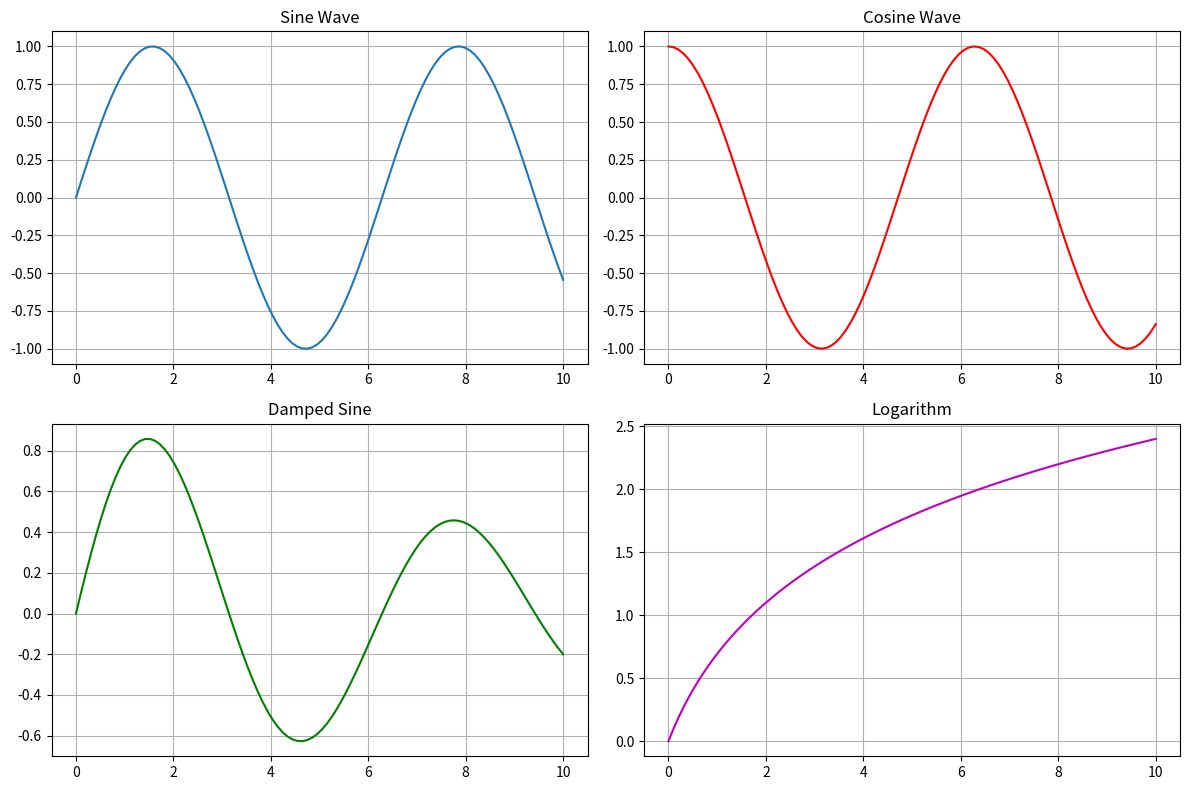
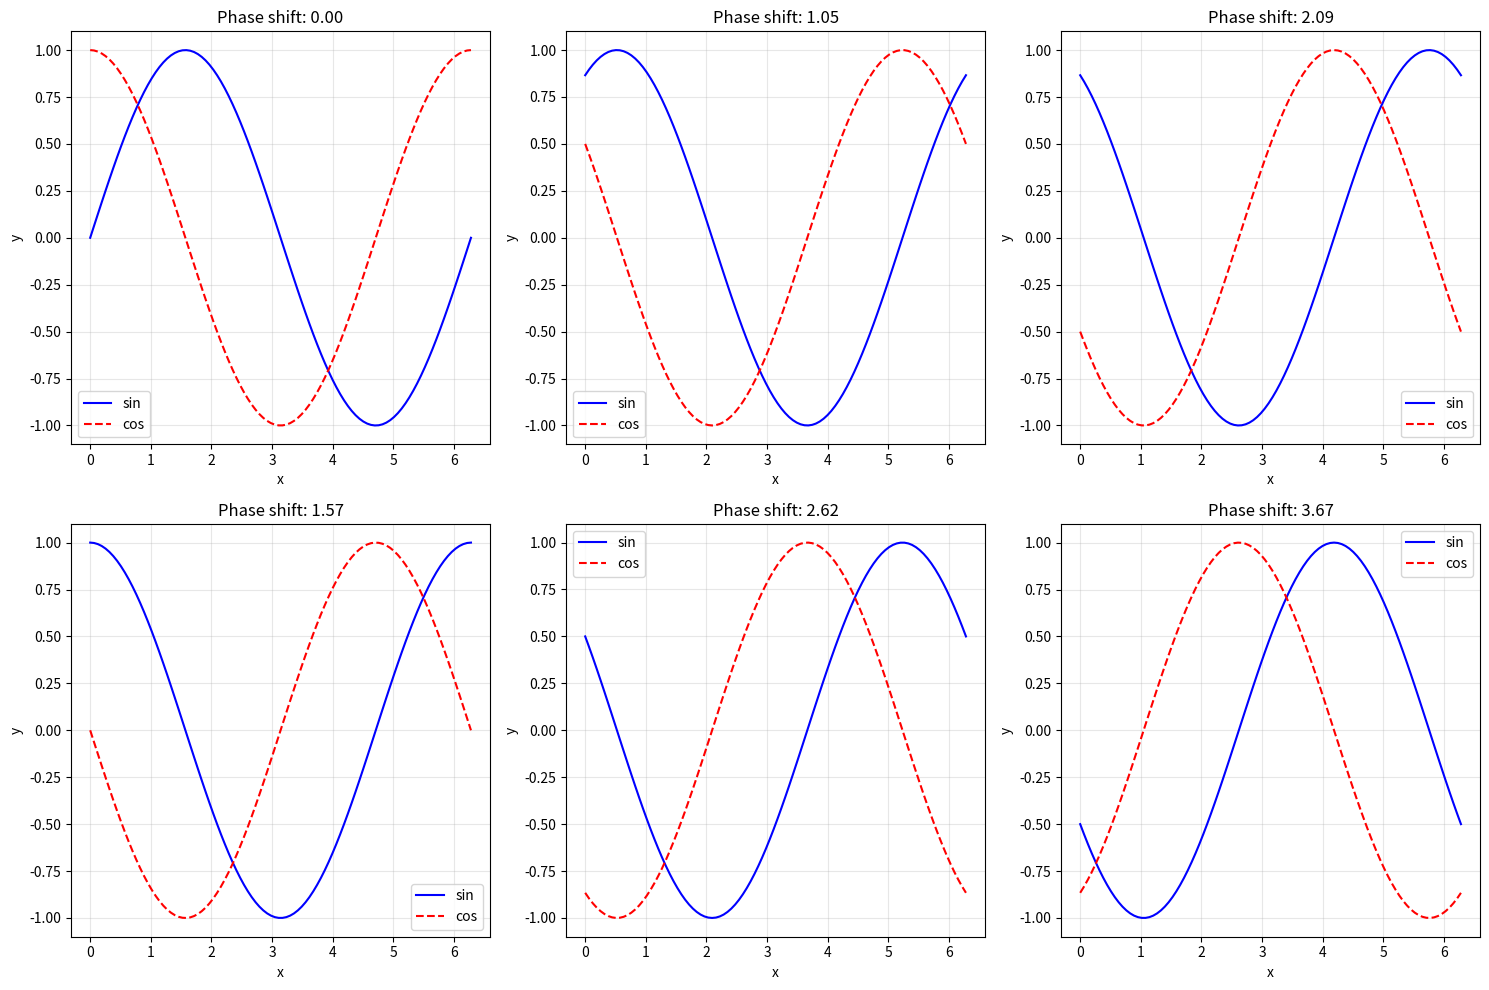
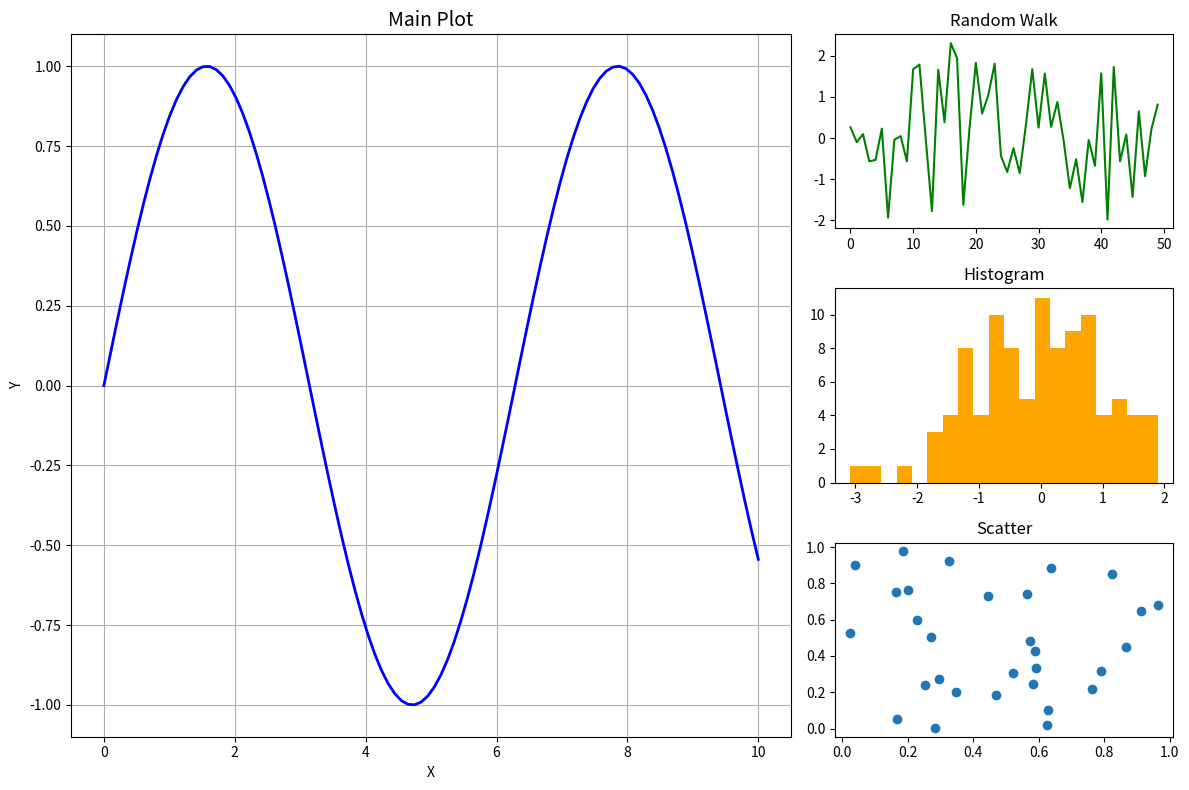
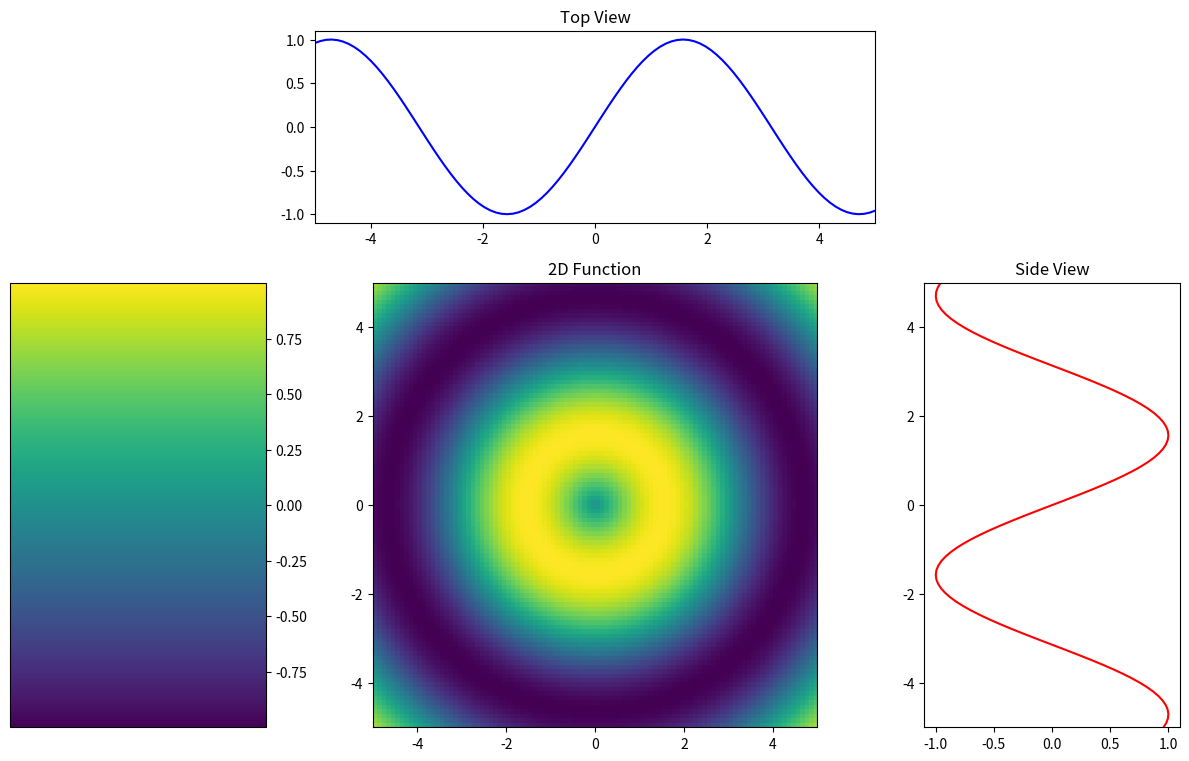
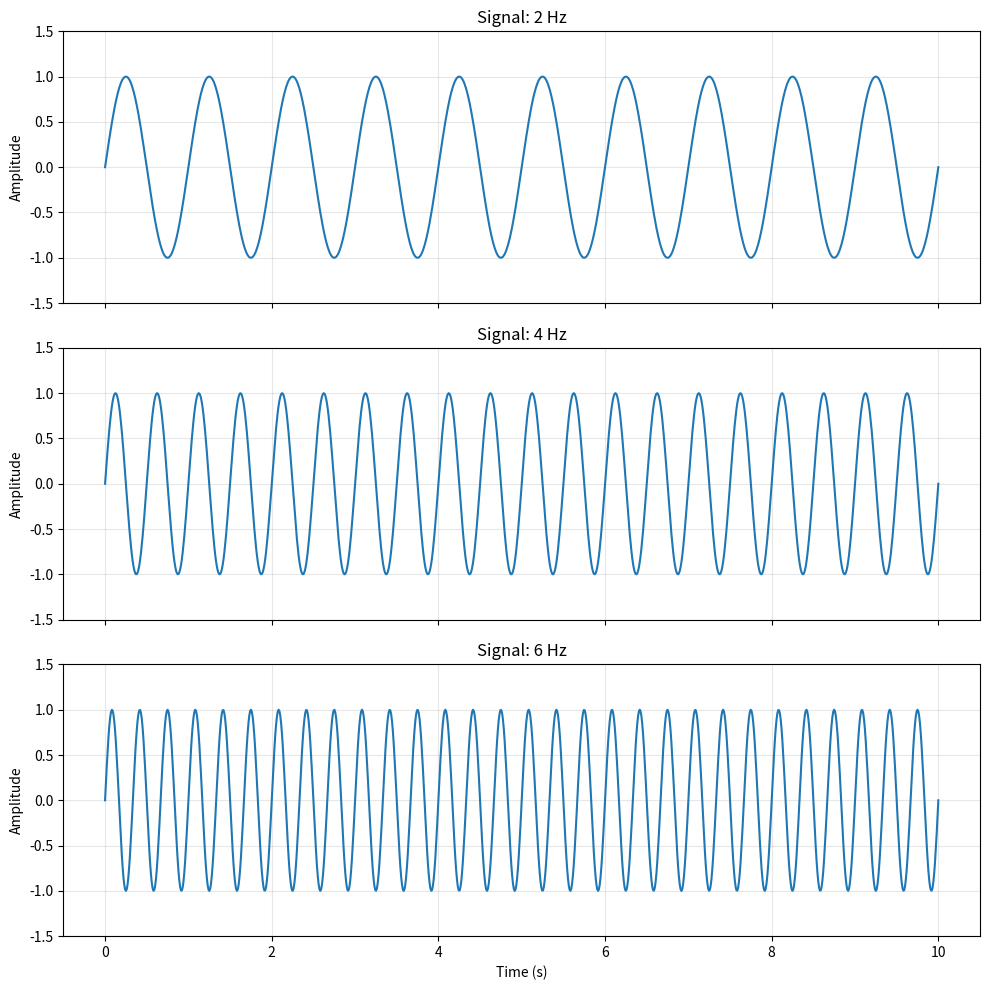
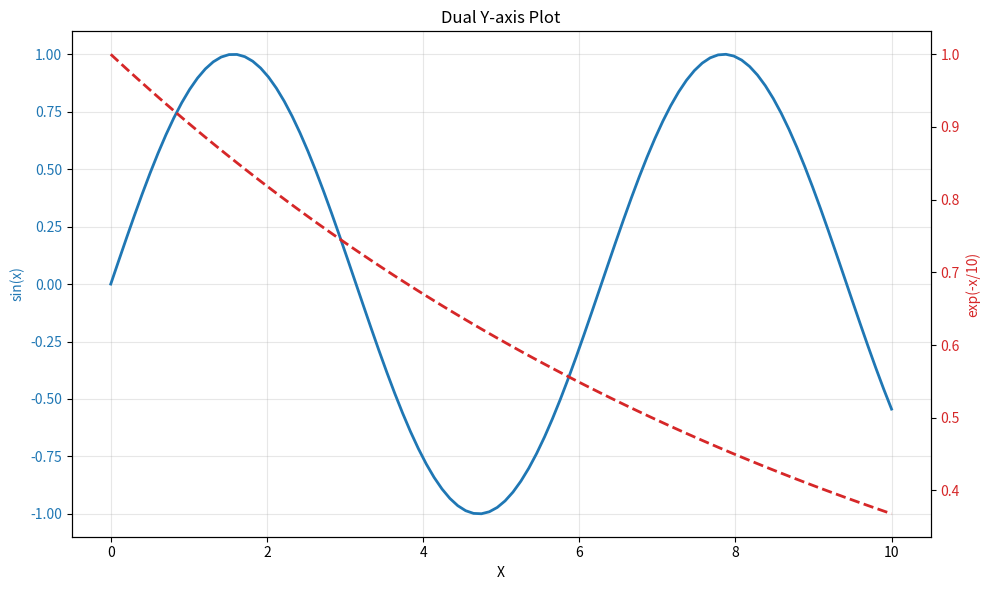
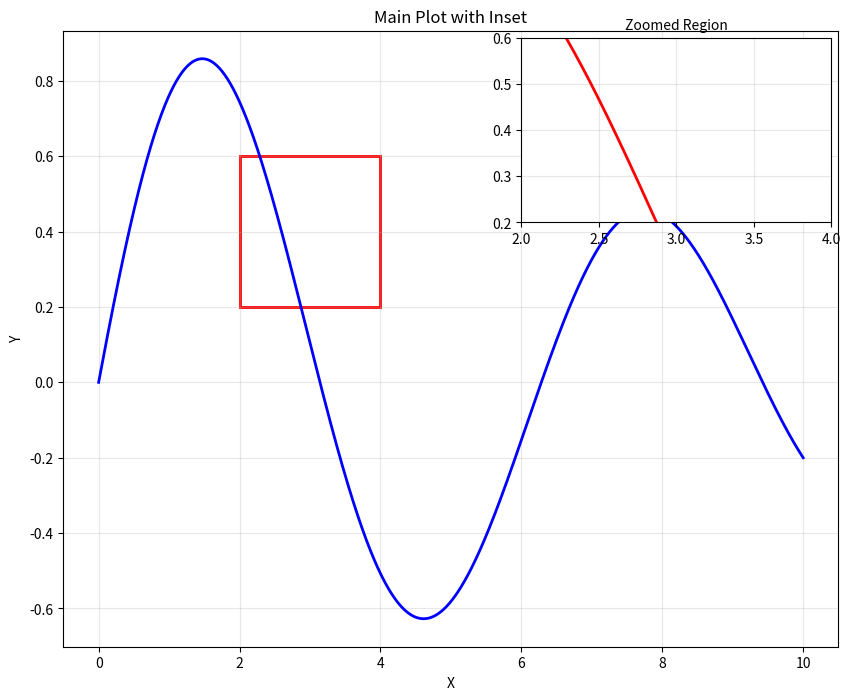

Reproduce these figures in Python, in order.
#!/usr/bin/env python3
"""
Matplotlibチュートリアル - 例3: 複数のグラフとサブプロット
"""

import matplotlib.pyplot as plt
import matplotlib.gridspec as gridspec
import numpy as np

print("=== 複数のグラフとサブプロット ===\n")

# 1. subplot()を使った基本的な方法
print("--- 1. subplot()を使った基本的な方法 ---")
plt.figure(figsize=(12, 8))

# 2x2のグリッド
plt.subplot(2, 2, 1)
x = np.linspace(0, 10, 100)
plt.plot(x, np.sin(x))
plt.title('Sine Wave')
plt.grid(True)

plt.subplot(2, 2, 2)
plt.plot(x, np.cos(x), 'r-')
plt.title('Cosine Wave')
plt.grid(True)

plt.subplot(2, 2, 3)
plt.plot(x, np.exp(-x/10) * np.sin(x), 'g-')
plt.title('Damped Sine')
plt.grid(True)

plt.subplot(2, 2, 4)
plt.plot(x, np.log(x + 1), 'm-')
plt.title('Logarithm')
plt.grid(True)

plt.tight_layout()
plt.show()

# 2. subplots()を使った方法
print("\n--- 2. subplots()を使った方法 ---")
fig, axes = plt.subplots(2, 3, figsize=(15, 10))

# データの生成
x = np.linspace(0, 2*np.pi, 100)

# 各サブプロットに描画
for i in range(2):
    for j in range(3):
        ax = axes[i, j]
        phase = i*np.pi/2 + j*np.pi/3
        ax.plot(x, np.sin(x + phase), 'b-')
        ax.plot(x, np.cos(x + phase), 'r--')
        ax.set_title(f'Phase shift: {phase:.2f}')
        ax.set_xlabel('x')
        ax.set_ylabel('y')
        ax.grid(True, alpha=0.3)
        ax.legend(['sin', 'cos'])

plt.tight_layout()
plt.show()

# 3. 異なるサイズのサブプロット
print("\n--- 3. 異なるサイズのサブプロット ---")
fig = plt.figure(figsize=(12, 8))

# 左側に大きなプロット
ax1 = plt.subplot2grid((3, 3), (0, 0), colspan=2, rowspan=3)
x = np.linspace(0, 10, 100)
ax1.plot(x, np.sin(x), 'b-', linewidth=2)
ax1.set_title('Main Plot', fontsize=14)
ax1.set_xlabel('X')
ax1.set_ylabel('Y')
ax1.grid(True)

# 右側に小さなプロット
ax2 = plt.subplot2grid((3, 3), (0, 2))
ax2.plot(np.random.randn(50), 'g-')
ax2.set_title('Random Walk')

ax3 = plt.subplot2grid((3, 3), (1, 2))
ax3.hist(np.random.randn(100), bins=20, color='orange')
ax3.set_title('Histogram')

ax4 = plt.subplot2grid((3, 3), (2, 2))
ax4.scatter(np.random.rand(30), np.random.rand(30))
ax4.set_title('Scatter')

plt.tight_layout()
plt.show()

# 4. GridSpecを使った高度なレイアウト
print("\n--- 4. GridSpecを使った高度なレイアウト ---")
fig = plt.figure(figsize=(12, 10))
gs = gridspec.GridSpec(4, 4, figure=fig)

# 大きな中央プロット
ax_main = fig.add_subplot(gs[1:3, 1:3])
x = np.linspace(-5, 5, 100)
y = np.linspace(-5, 5, 100)
X, Y = np.meshgrid(x, y)
Z = np.sin(np.sqrt(X**2 + Y**2))
im = ax_main.imshow(Z, extent=[-5, 5, -5, 5], cmap='viridis')
ax_main.set_title('2D Function')

# 上部のプロット
ax_top = fig.add_subplot(gs[0, 1:3])
ax_top.plot(x, np.sin(x), 'b-')
ax_top.set_title('Top View')
ax_top.set_xlim(-5, 5)

# 右側のプロット
ax_right = fig.add_subplot(gs[1:3, 3])
ax_right.plot(np.sin(y), y, 'r-')
ax_right.set_title('Side View')
ax_right.set_ylim(-5, 5)

# カラーバー
ax_cbar = fig.add_subplot(gs[1:3, 0])
plt.colorbar(im, cax=ax_cbar)

plt.tight_layout()
plt.show()

# 5. 共有軸を持つサブプロット
print("\n--- 5. 共有軸を持つサブプロット ---")
fig, axes = plt.subplots(3, 1, figsize=(10, 10), sharex=True)

x = np.linspace(0, 10, 1000)
signals = [
    np.sin(2 * np.pi * x),
    np.sin(4 * np.pi * x),
    np.sin(6 * np.pi * x)
]
titles = ['2 Hz', '4 Hz', '6 Hz']

for ax, signal, title in zip(axes, signals, titles):
    ax.plot(x, signal)
    ax.set_title(f'Signal: {title}')
    ax.set_ylabel('Amplitude')
    ax.grid(True, alpha=0.3)
    ax.set_ylim(-1.5, 1.5)

axes[-1].set_xlabel('Time (s)')
plt.tight_layout()
plt.show()

# 6. 双軸グラフ
print("\n--- 6. 双軸グラフ ---")
fig, ax1 = plt.subplots(figsize=(10, 6))

# 第一軸
x = np.linspace(0, 10, 100)
y1 = np.sin(x)
color = 'tab:blue'
ax1.set_xlabel('X')
ax1.set_ylabel('sin(x)', color=color)
ax1.plot(x, y1, color=color, linewidth=2)
ax1.tick_params(axis='y', labelcolor=color)
ax1.grid(True, alpha=0.3)

# 第二軸
ax2 = ax1.twinx()
y2 = np.exp(-x/10)
color = 'tab:red'
ax2.set_ylabel('exp(-x/10)', color=color)
ax2.plot(x, y2, color=color, linewidth=2, linestyle='--')
ax2.tick_params(axis='y', labelcolor=color)

ax1.set_title('Dual Y-axis Plot')
fig.tight_layout()
plt.show()

# 7. インセット（挿入図）
print("\n--- 7. インセット（挿入図） ---")
from mpl_toolkits.axes_grid1.inset_locator import inset_axes

fig, ax = plt.subplots(figsize=(10, 8))

# メインプロット
x = np.linspace(0, 10, 1000)
y = np.sin(x) * np.exp(-x/10)
ax.plot(x, y, 'b-', linewidth=2)
ax.set_xlabel('X')
ax.set_ylabel('Y')
ax.set_title('Main Plot with Inset')
ax.grid(True, alpha=0.3)

# インセット
axins = inset_axes(ax, width="40%", height="30%", loc='upper right')
axins.plot(x[200:400], y[200:400], 'r-', linewidth=2)
axins.set_xlim(2, 4)
axins.set_ylim(0.2, 0.6)
axins.grid(True, alpha=0.3)
axins.set_title('Zoomed Region', fontsize=10)

# ズーム領域を示す
from matplotlib.patches import Rectangle
rect = Rectangle((2, 0.2), 2, 0.4, fill=False, 
                edgecolor='red', linewidth=2)
ax.add_patch(rect)

plt.show()

print("\nサブプロットの例を完了しました！")